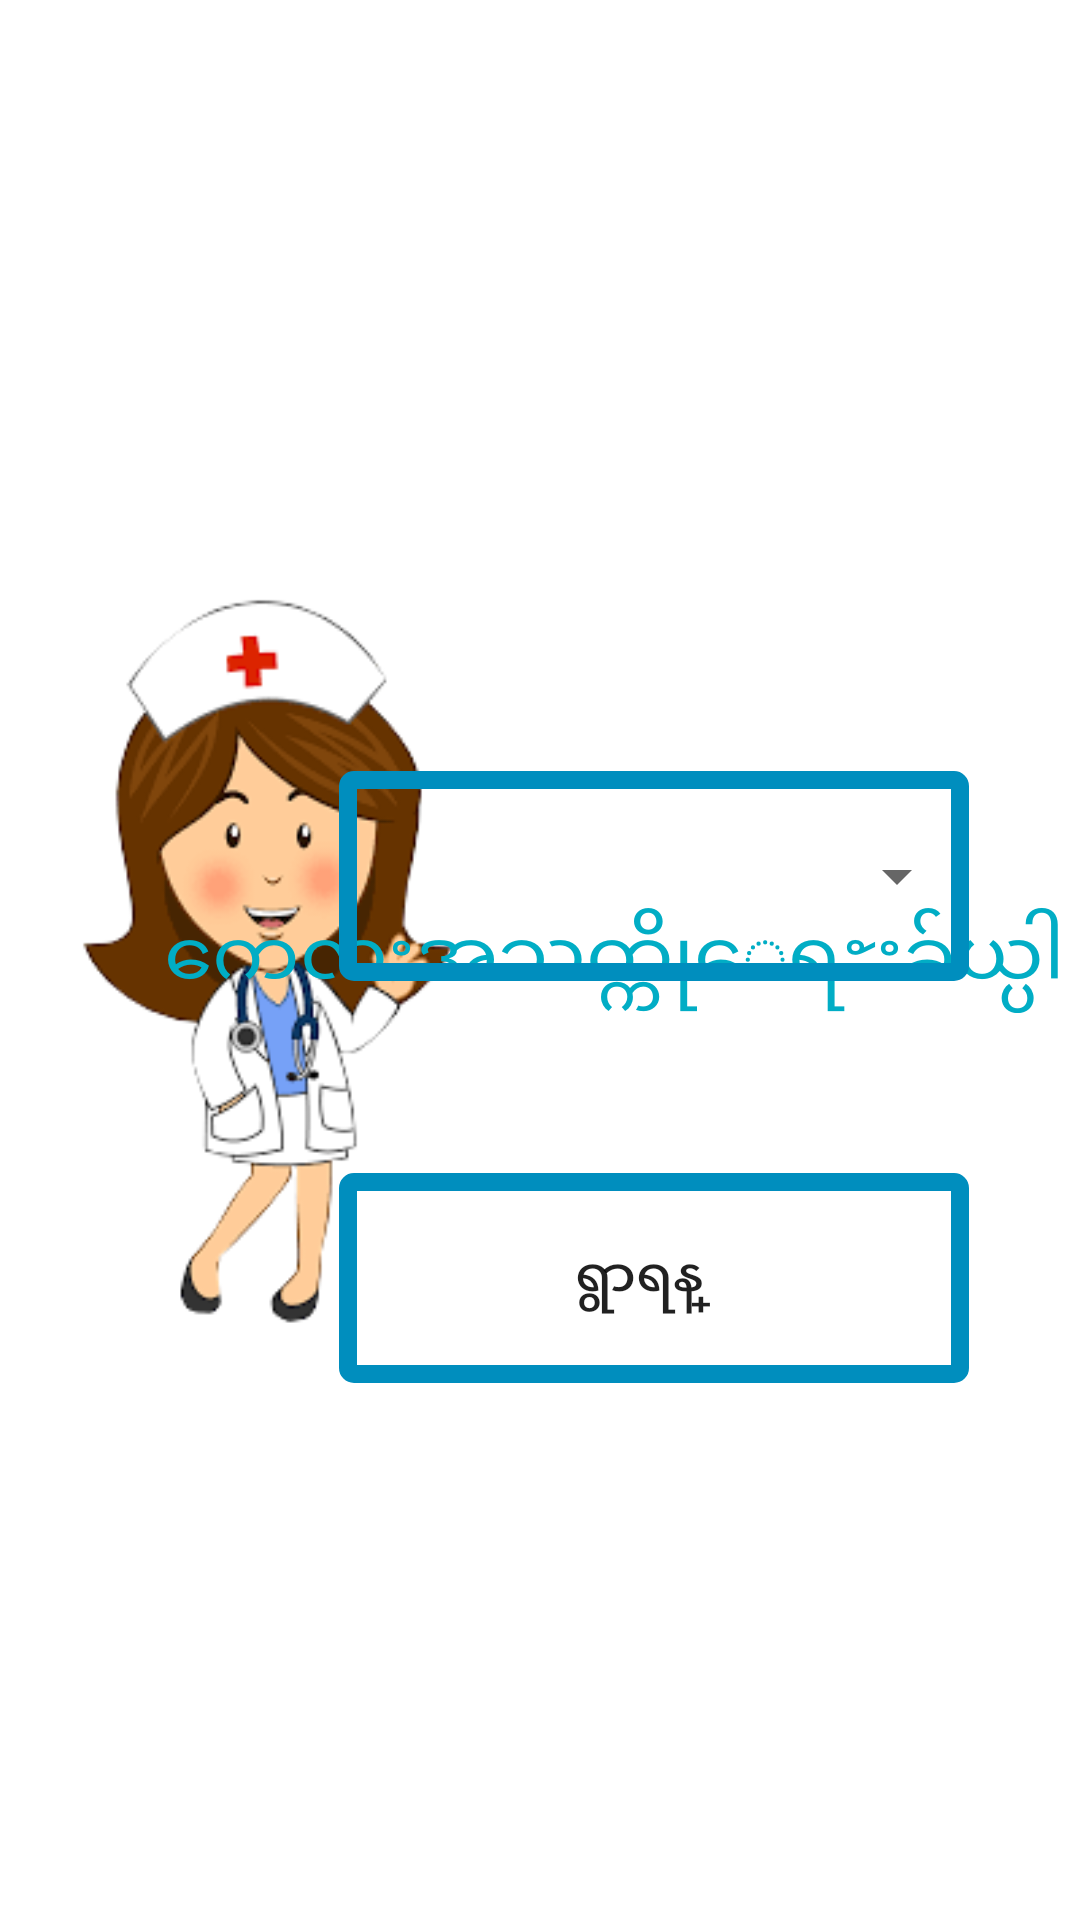

Android layout source for this screen:
<!-- AndroidManifest.xml: fallback theme Theme.MaterialComponents.DayNight.NoActionBar -->
<!-- res/layout/fragment_tpw.xml -->
<RelativeLayout xmlns:android="http://schemas.android.com/apk/res/android"
    xmlns:tools="http://schemas.android.com/tools"
    android:layout_width="match_parent"
    android:id="@+id/mama"
    android:layout_height="match_parent"
    tools:context="com.team15.lower.wellnessbaby.Fragmetn.OneFragment"
    android:background="@drawable/kar">

    <TextView
        android:layout_width="wrap_content"
        android:layout_height="wrap_content"
        android:text="@string/kar_title"
        android:textAlignment="center"
        android:textSize="26dp"
        android:textColor="@color/colorPrimary"
        android:layout_centerVertical="true"
        android:layout_alignParentRight="true"
        android:layout_alignParentEnd="true"
        android:layout_marginRight="5dp"/>

    <TableRow
        android:background="@drawable/border"
        android:layout_width="wrap_content"
        android:layout_height="wrap_content"
        android:layout_marginBottom="64dp"
        android:layout_above="@+id/calculate_medicine"
        android:layout_alignLeft="@+id/calculate_medicine"
        android:layout_alignStart="@+id/calculate_medicine"
        android:id="@+id/tableRow">
        <Spinner
            android:id="@+id/age_spinner"
            android:layout_width="210dp"
            android:layout_height="70dp"
            style="@android:style/Widget.Holo.Light.ListPopupWindow" />
    </TableRow>

    <Button
        android:background="@drawable/border"
        android:id="@+id/calculate_medicine"
        android:layout_width="210dp"
        android:layout_height="70dp"
        android:text="ရွာရန္"
        android:textSize="18dp"
        android:drawableRight="@drawable/search"
        android:paddingRight="10dp"
        android:layout_marginBottom="179dp"
        android:layout_marginRight="37dp"
        android:layout_marginEnd="37dp"
        android:layout_alignParentBottom="true"
        android:layout_alignParentRight="true"
        android:layout_alignParentEnd="true" />

</RelativeLayout>
<!-- resources referenced by this layout -->
<resources>
  <color name="colorPrimary">#01adc5</color>
  <!-- drawable border (drawable) -->
  <shape xmlns:android="http://schemas.android.com/apk/res/android">
      <solid android:color="@android:color/transparent" />
      <corners android:radius="2dp" />
      <stroke
          android:width="6dp"
          android:color="@color/health_background" />
  </shape>
  <!-- drawable kar: png bitmap (drawable, 10830 bytes) -->
  <string name="kar_title">ကေလးအသက္ကိုေရႊးခ်ယ္ပါ</string>
  <color name="health_background">#FF008EBE</color>
</resources>
